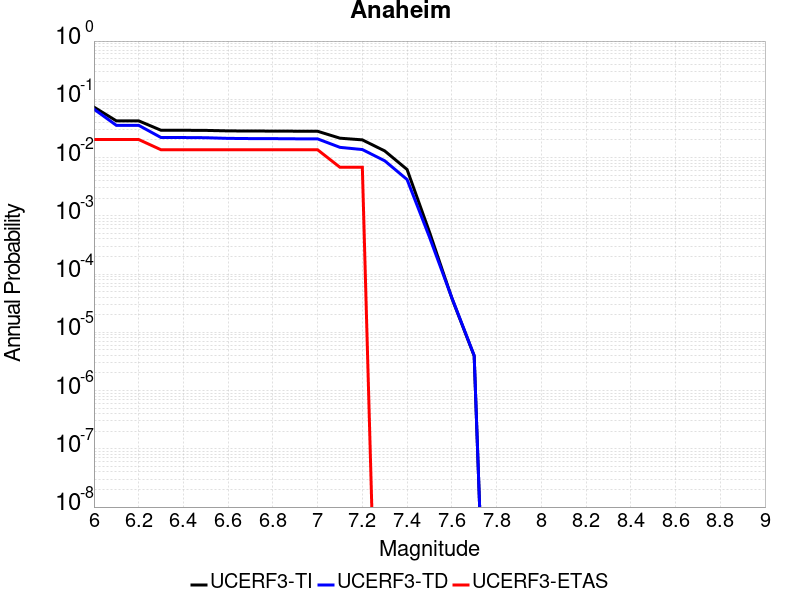

Data behind this chart, as committed beside it:
Magnitude, UCERF3-TI Prob, UCERF3-TD Prob, UCERF3-ETAS Prob
6.0, 0.07348, 0.06787, 0.02041
6.1, 0.04271, 0.03577, 0.02041
6.2, 0.04271, 0.03577, 0.02041
6.3, 0.02942, 0.02206, 0.01361
6.4, 0.02942, 0.02206, 0.01361
6.5, 0.02927, 0.02191, 0.01361
6.6, 0.02871, 0.02135, 0.01361
6.7, 0.02854, 0.02117, 0.01361
6.8, 0.02849, 0.02112, 0.01361
6.9, 0.02835, 0.02098, 0.01361
7.0, 0.02827, 0.02092, 0.01361
7.1, 0.02151, 0.01497, 0.006803
7.2, 0.02013, 0.01373, 0.006803
7.3, 0.013, 0.008808, 0.0
7.4, 0.006244, 0.004195, 0.0
7.5, 5.2853033E-4, 4.323732E-4, 0.0
7.6, 3.8797745E-5, 3.93236E-5, 0.0
7.7, 3.9377246E-6, 3.9970932E-6, 0.0
